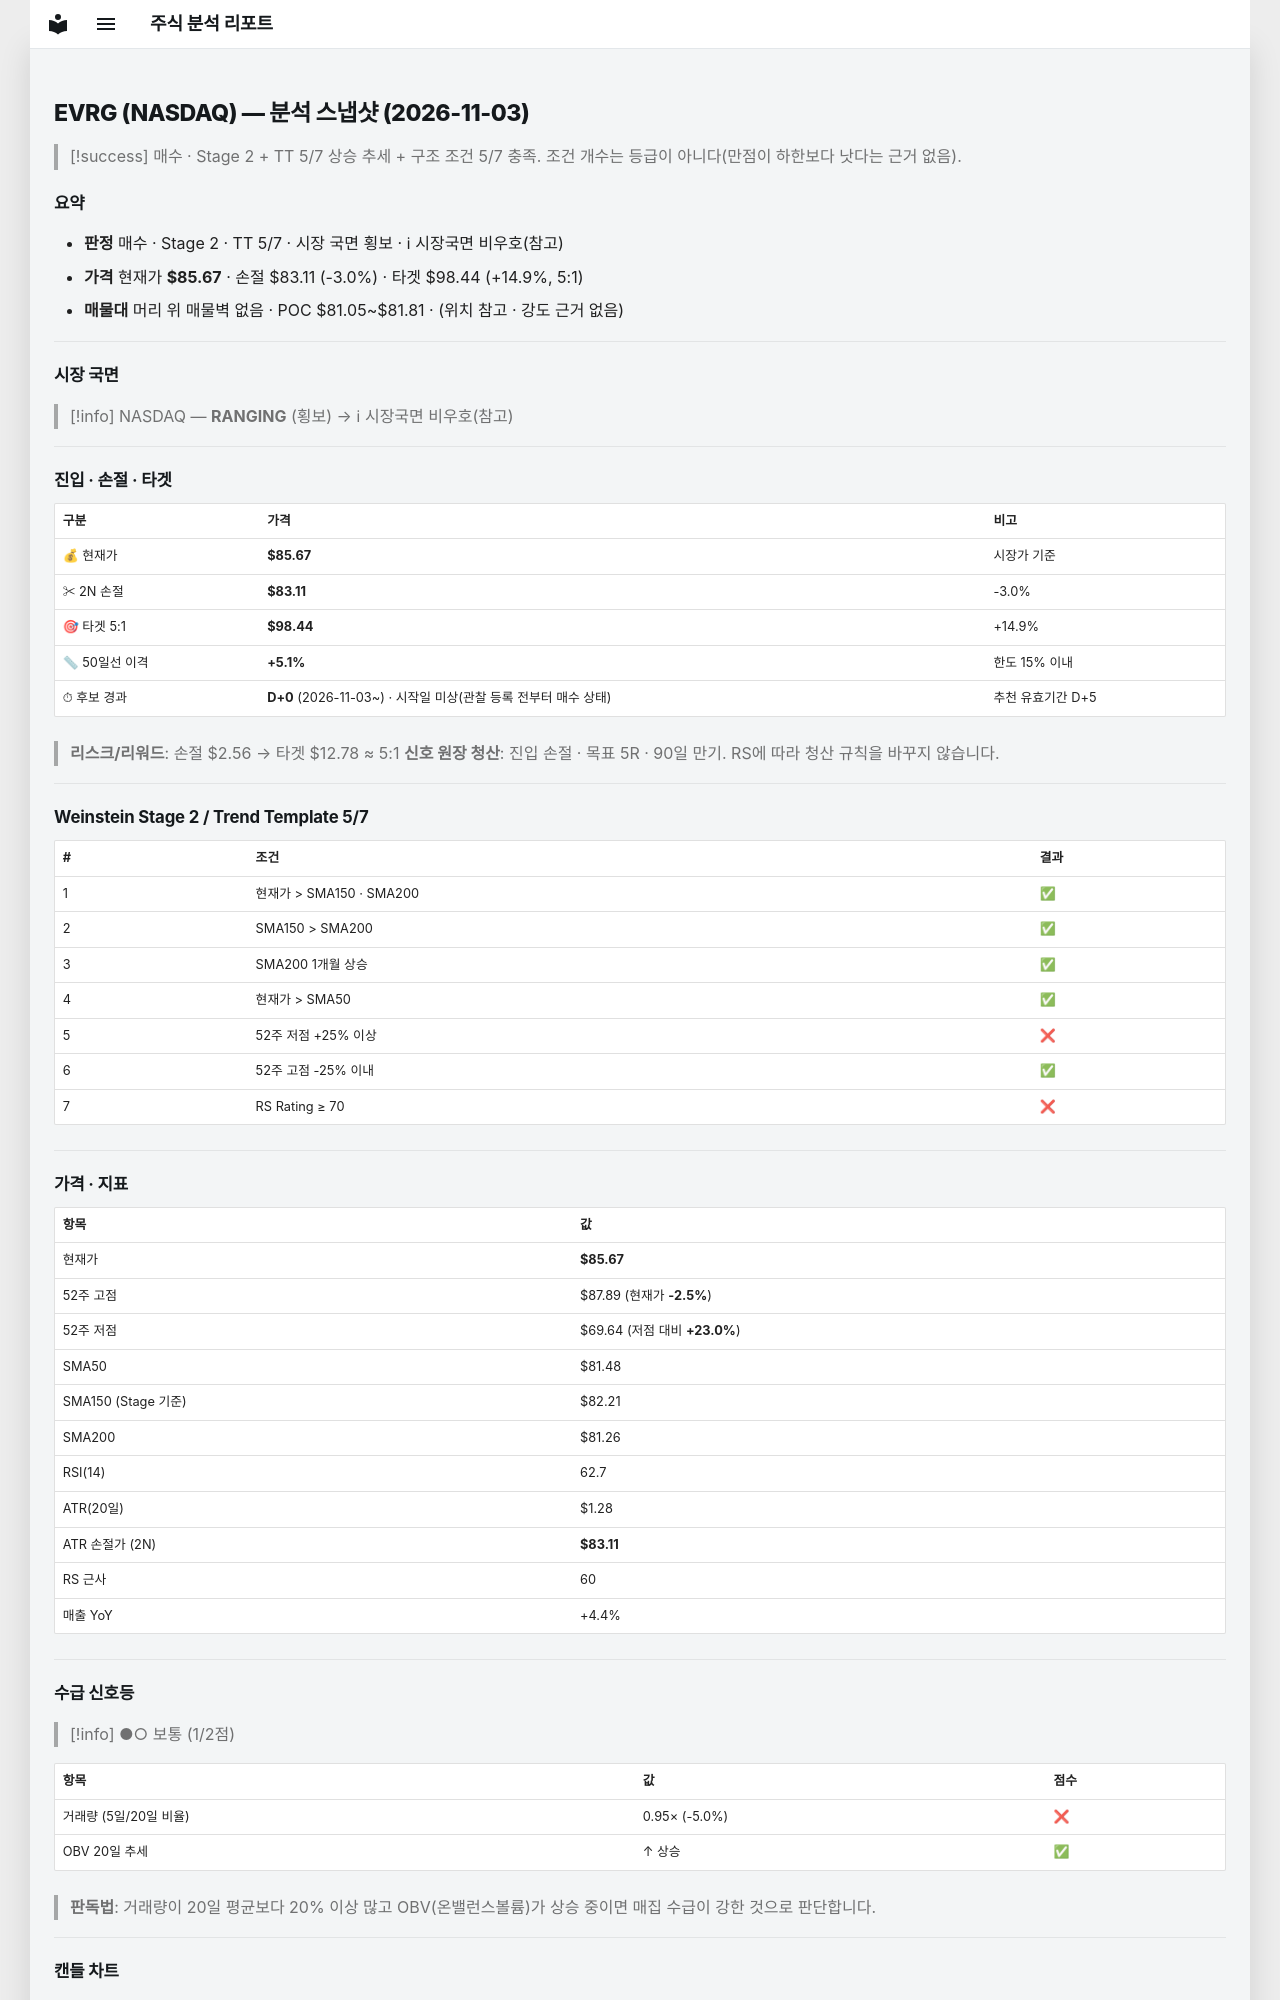

repository: soloandco/stock-reports · page: snapshots/EVRG-2026-11-03/index.html · generator: mkdocs

---
type: analysis-snapshot
title: EVRG 분석 스냅샷
ticker: EVRG
market: NASDAQ
created: 2026-11-03
updated: 2026-11-03
bar-date: 2026-11-03
verdict: 매수관찰
real-rr: 0.87
sma50-gap-pct: 5.1
candidate-days: 0
candidate-since: 2026-11-03
candidate-start-unknown: true
weekly-position: 저항대아래
weekly-overhead-price: 87.89
weekly-overhead-pct: 2.6
stage: 2
trend-template-score: 5
tt-max: 7
ma-set: sma-50-150-200
price: 85.66500091552734
stop-price: 83.10973941396182
market-regime: RANGING
supply-demand-score: 1/2
supply-demand-label: 보통
status: tracking
tags:
  - stock-agent
  - watchlist
  - EVRG
  - analysis
related:
  - "[[analysis-template]]"
---

# EVRG (NASDAQ) — 분석 스냅샷 (2026-11-03)

> [!success] 매수 · Stage 2 + TT 5/7
> 상승 추세 + 구조 조건 5/7 충족. 조건 개수는 등급이 아니다(만점이 하한보다 낫다는 근거 없음).

## 요약

- **판정** 매수 · Stage 2 · TT 5/7 · 시장 국면 횡보 · ℹ 시장국면 비우호(참고)
- **가격** 현재가 **$85.67** · 손절 $83.11 (-3.0%) · 타겟 $98.44 (+14.9%, 5:1)
- **매물대** 머리 위 매물벽 없음 · POC $81.05~$81.81 · (위치 참고 · 강도 근거 없음)

---

## 시장 국면

> [!info] NASDAQ — **RANGING** (횡보) → ℹ 시장국면 비우호(참고)

---

## 진입 · 손절 · 타겟

| 구분 | 가격 | 비고 |
|------|------|------|
| 💰 현재가 | **$85.67** | 시장가 기준 |
| ✂ 2N 손절 | **$83.11** | -3.0% |
| 🎯 타겟 5:1 | **$98.44** | +14.9% |
| 📏 50일선 이격 | **+5.1%** | 한도 15% 이내 |
| ⏱ 후보 경과 | **D+0** (2026-11-03~) · 시작일 미상(관찰 등록 전부터 매수 상태) | 추천 유효기간 D+5 |

> **리스크/리워드**: 손절 $2.56 → 타겟 $12.78 ≈ 5:1
> **신호 원장 청산**: 진입 손절 · 목표 5R · 90일 만기. RS에 따라 청산 규칙을 바꾸지 않습니다.

---

## Weinstein Stage 2 / Trend Template 5/7

| # | 조건 | 결과 |
|---|------|------|
| 1 | 현재가 > SMA150 · SMA200 | ✅ |
| 2 | SMA150 > SMA200 | ✅ |
| 3 | SMA200 1개월 상승 | ✅ |
| 4 | 현재가 > SMA50 | ✅ |
| 5 | 52주 저점 +25% 이상 | ❌ |
| 6 | 52주 고점 -25% 이내 | ✅ |
| 7 | RS Rating ≥ 70 | ❌ |

---

## 가격 · 지표

| 항목 | 값 |
|------|---|
| 현재가 | **$85.67** |
| 52주 고점 | $87.89 (현재가 **-2.5%**) |
| 52주 저점 | $69.64 (저점 대비 **+23.0%**) |
| SMA50 | $81.48 |
| SMA150 (Stage 기준) | $82.21 |
| SMA200 | $81.26 |
| RSI(14) | 62.7 |
| ATR(20일) | $1.28 |
| ATR 손절가 (2N) | **$83.11** |
| RS 근사 | 60 |
| 매출 YoY | +4.4% |

---
## 수급 신호등

> [!info] ●○ 보통 (1/2점)

| 항목 | 값 | 점수 |
|------|------|------|
| 거래량 (5일/20일 비율) | 0.95× (-5.0%) | ❌ |
| OBV 20일 추세 | ↑ 상승 | ✅ |

> **판독법**: 거래량이 20일 평균보다 20% 이상 많고 OBV(온밸런스볼륨)가 상승 중이면 매집 수급이 강한 것으로 판단합니다.

---
